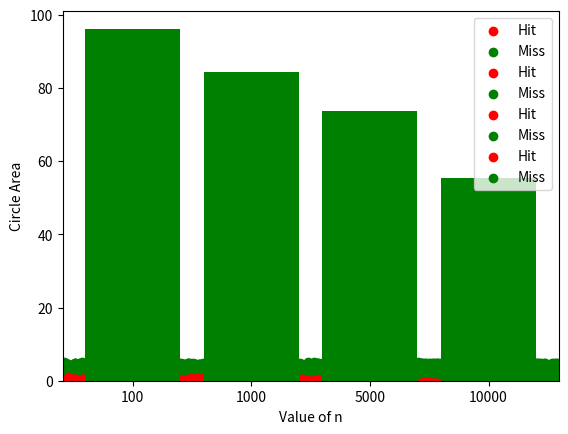

This chart was generated by the following Python code:
# -*- coding: utf-8 -*-
"""monte+carlo_1.ipynb

Automatically generated by Colaboratory.

Original file is located at
    https://colab.research.google.com/drive/1s_S6OWKCC0Fgn2JJEQrnv6nmG2lwAE6B
"""

import math
import numpy as np
import matplotlib.pyplot as plt

trial = [100,1000,5000,10000]
hit = 0
radius = 3
xHit = []
yHit = []
xMiss= []
yMiss= []
Pi_list =[]
circle_list =[]

for n in trial:
  print ("n =",n)
  
  for i in range(n):
    x=np.random.uniform(-5,5)
    y=np.random.uniform(-5,5)

    if (math.sqrt((x**2)+(y**2))) <= radius:
      hit = hit+1
      xHit.append(x)
      yHit.append(y)
    else:
      xMiss.append(x)
      yMiss.append(y)
  Pi_value = (25/(radius**2))* (hit/n)
  Pi_list.append(Pi_value)
  print("Pi Value =",Pi_value)

  circle_area = 25 / (hit/n)
  circle_list.append(circle_area)
  print("Circle Area =",circle_area)
  print()

  plt.scatter(xHit,yHit,color="red",label="Hit")
  plt.scatter(xMiss,yMiss,color="green",label="Miss")
  
  plt.legend()
  plt.show()
  xHit.clear()
  yHit.clear()
  xMiss.clear()
  yMiss.clear()

"""# **First Plot Bar**"""

n=["100","1000","5000","10000"]
print("Pi value list : ",Pi_list)
plt.bar(n,Pi_list, color = "green")
plt.xlabel("Value of n")
plt.ylabel("PI-value")
plt.show()

"""# **Second Plot Bar**"""

n=["100","1000","5000","10000"]
print("Circle Area list : ",circle_list)
plt.bar(n,circle_list, color = "green")
plt.xlabel("Value of n")
plt.ylabel("Circle Area")
plt.show()